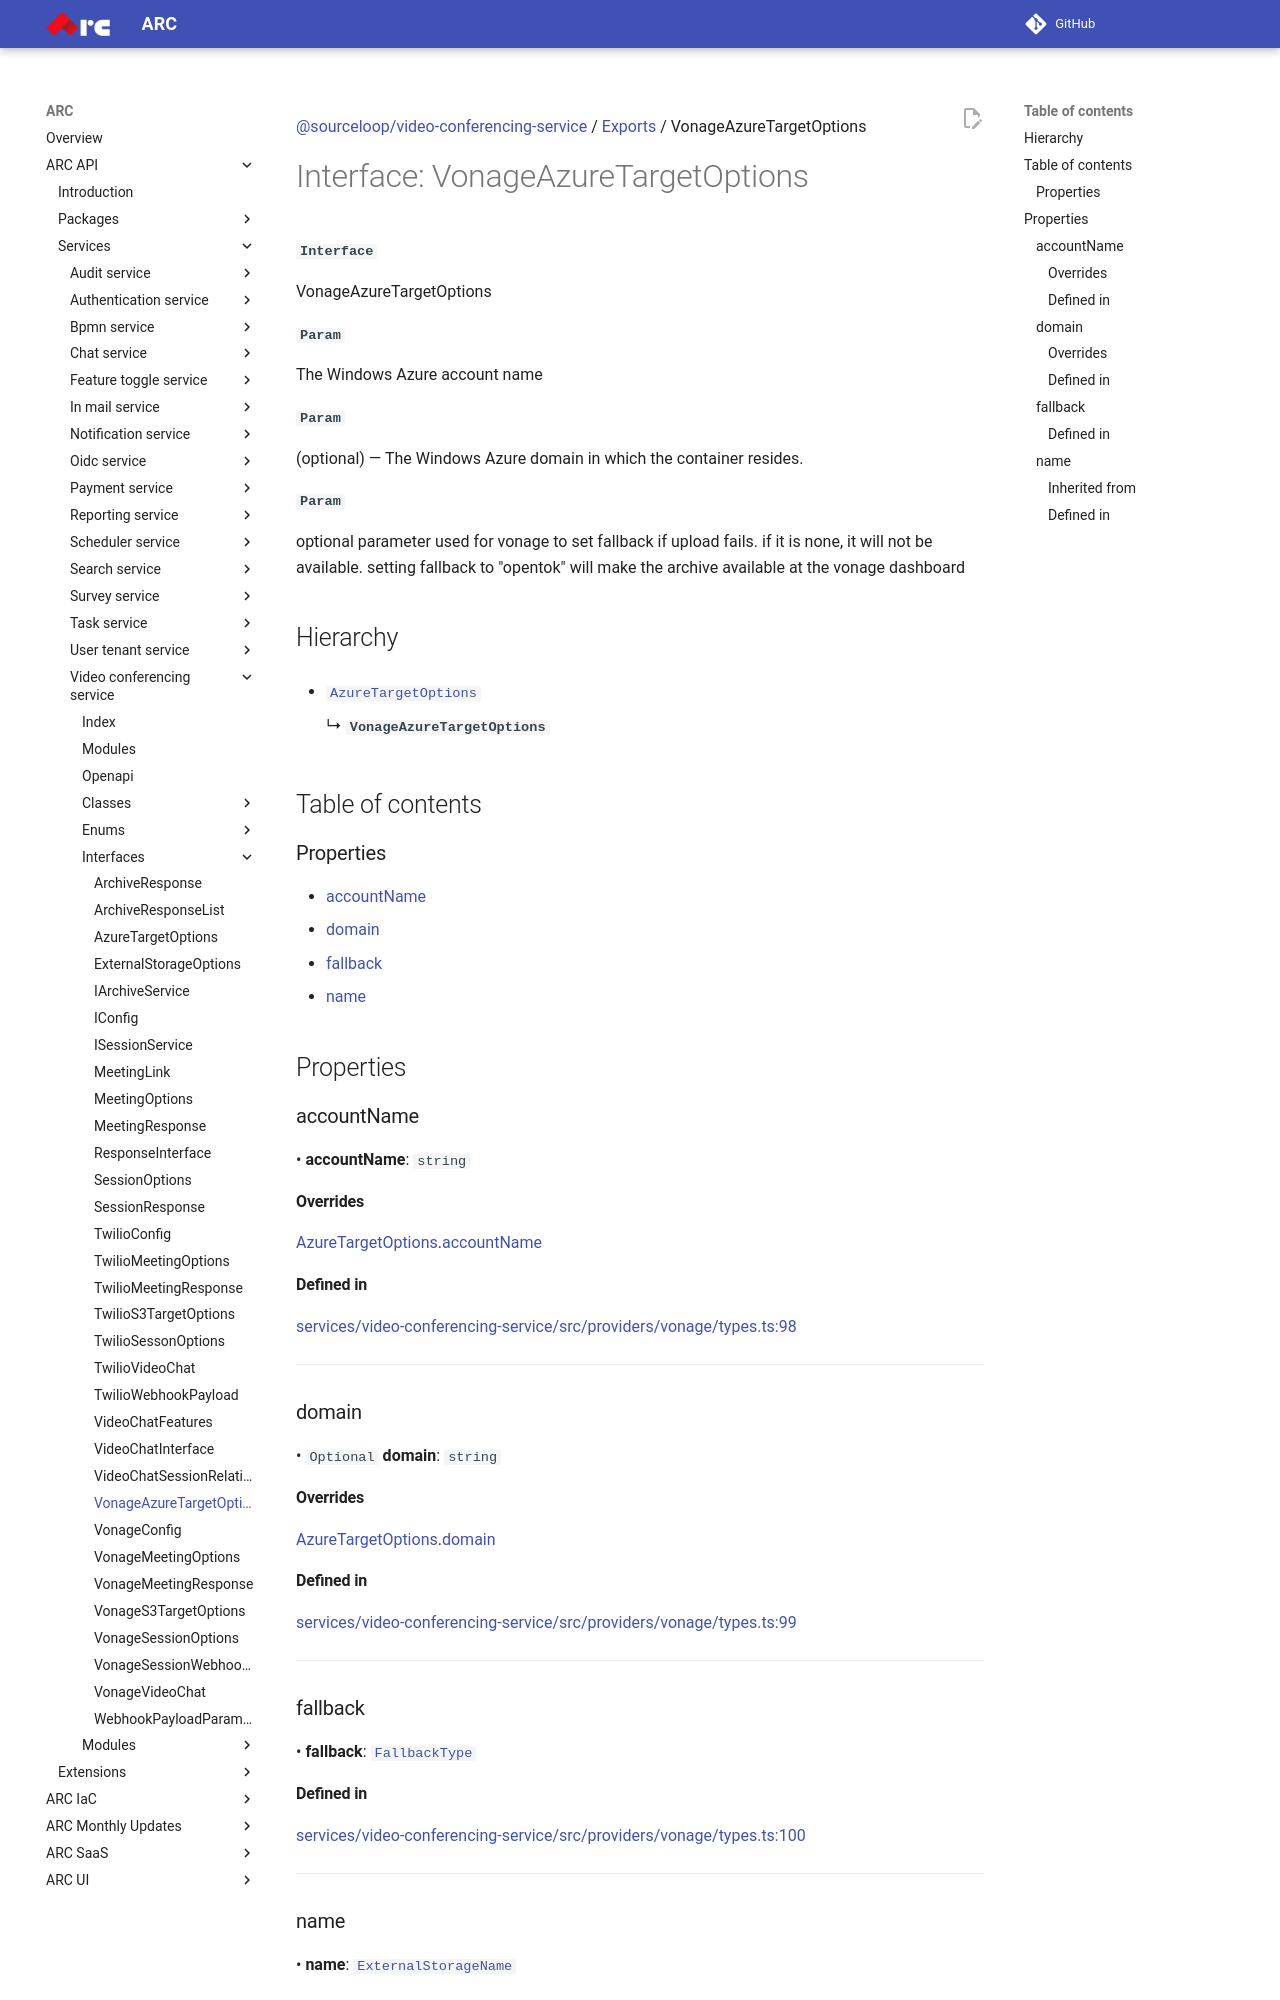

repository: sourcefuse/arc-docs · page: arc-api-docs/services/video-conferencing-service/interfaces/VonageAzureTargetOptions/index.html · generator: mkdocs

[@sourceloop/video-conferencing-service](../README.md) / [Exports](../modules.md) / VonageAzureTargetOptions

# Interface: VonageAzureTargetOptions

**`Interface`**

VonageAzureTargetOptions

**`Param`**

The Windows Azure account name

**`Param`**

(optional) — The Windows Azure domain in which the container resides.

**`Param`**

optional parameter used for vonage to set fallback if upload fails.
 if it is none, it will not be available.
setting fallback to "opentok" will make the archive available  at the vonage dashboard

## Hierarchy

- [`AzureTargetOptions`](AzureTargetOptions.md)

  ↳ **`VonageAzureTargetOptions`**

## Table of contents

### Properties

- [accountName](VonageAzureTargetOptions.md#accountname)
- [domain](VonageAzureTargetOptions.md#domain)
- [fallback](VonageAzureTargetOptions.md#fallback)
- [name](VonageAzureTargetOptions.md#name)

## Properties

### accountName

• **accountName**: `string`

#### Overrides

[AzureTargetOptions](AzureTargetOptions.md).[accountName](AzureTargetOptions.md#accountname)

#### Defined in

[services/video-conferencing-service/src/providers/vonage/types.ts:98](https://github.com/sourcefuse/loopback4-microservice-catalog/blob/eb9d4d57/services/video-conferencing-service/src/providers/vonage/types.ts#L98)

___

### domain

• `Optional` **domain**: `string`

#### Overrides

[AzureTargetOptions](AzureTargetOptions.md).[domain](AzureTargetOptions.md#domain)

#### Defined in

[services/video-conferencing-service/src/providers/vonage/types.ts:99](https://github.com/sourcefuse/loopback4-microservice-catalog/blob/eb9d4d57/services/video-conferencing-service/src/providers/vonage/types.ts#L99)

___

### fallback

• **fallback**: [`FallbackType`](../enums/VonageEnums.FallbackType.md)

#### Defined in

[services/video-conferencing-service/src/providers/vonage/types.ts:100](https://github.com/sourcefuse/loopback4-microservice-catalog/blob/eb9d4d57/services/video-conferencing-service/src/providers/vonage/types.ts#L100)

___
